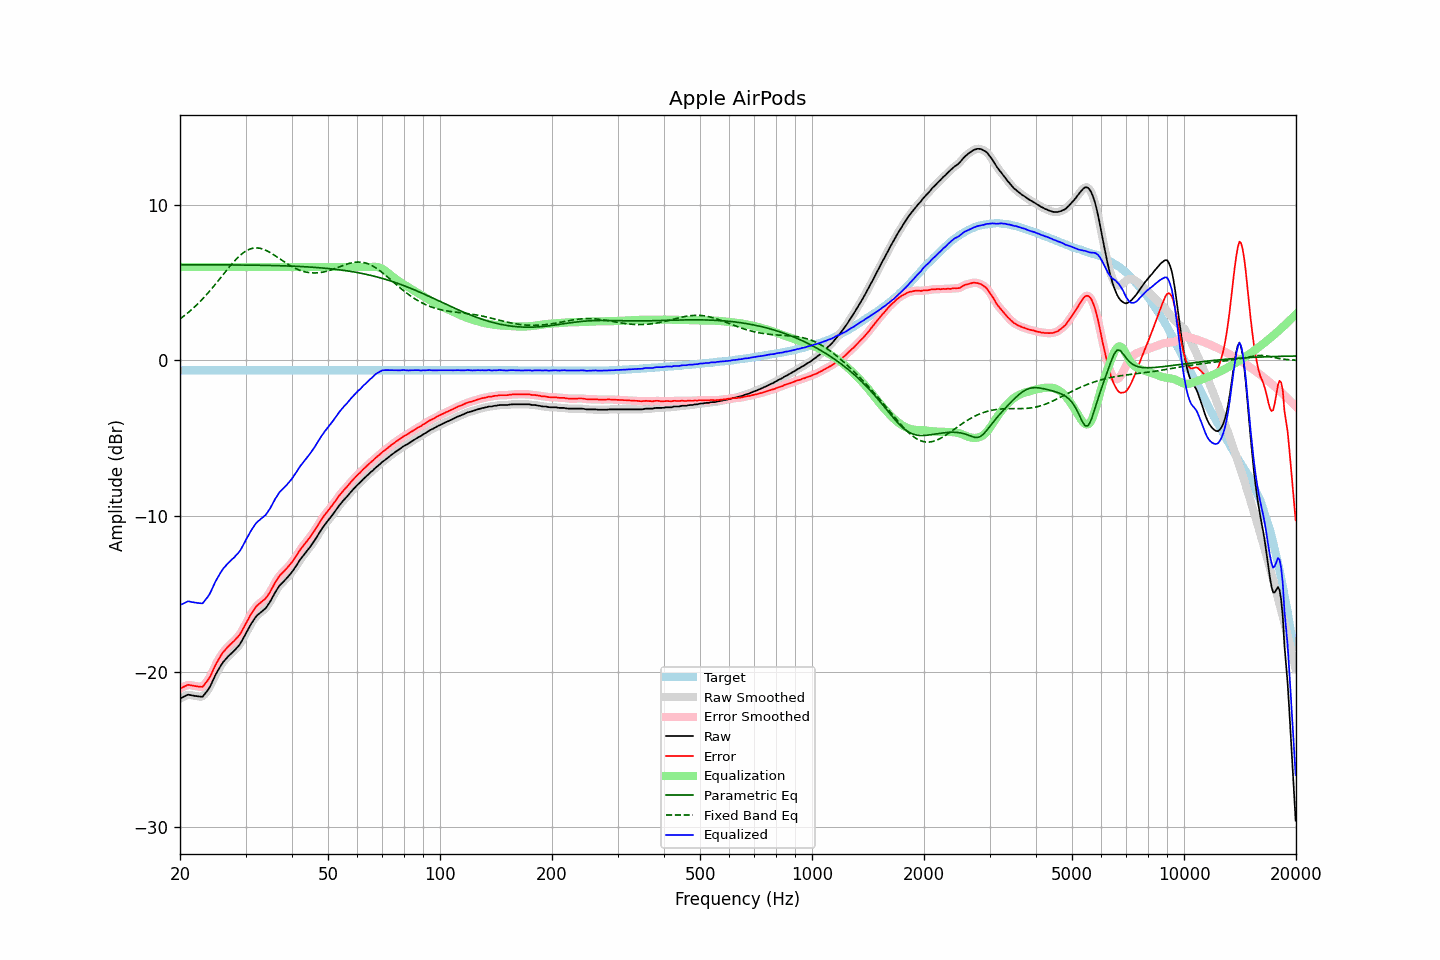

The data file committed next to this chart (first rows):
frequency, raw, error, smoothed, error_smoothed, equalization, parametric_eq, fixed_band_eq, equalized_raw, equalized_smoothed, target
20.00, -21.73, -21.10, -21.74, -21.11, 6.00, 6.15, 2.67, -15.73, -15.74, -0.63
20.20, -21.68, -21.05, -21.68, -21.04, 6.00, 6.15, 2.74, -15.68, -15.68, -0.63
20.40, -21.63, -21.00, -21.62, -20.99, 6.00, 6.15, 2.82, -15.63, -15.62, -0.63
20.61, -21.58, -20.95, -21.58, -20.94, 6.00, 6.15, 2.90, -15.58, -15.58, -0.63
20.81, -21.53, -20.90, -21.53, -20.89, 6.00, 6.15, 2.98, -15.53, -15.53, -0.63
21.02, -21.48, -20.85, -21.50, -20.87, 6.00, 6.15, 3.07, -15.48, -15.50, -0.63
21.23, -21.50, -20.87, -21.50, -20.86, 6.00, 6.15, 3.15, -15.50, -15.50, -0.63
21.44, -21.52, -20.89, -21.52, -20.88, 6.00, 6.15, 3.24, -15.52, -15.52, -0.63
21.66, -21.54, -20.91, -21.54, -20.91, 6.00, 6.14, 3.33, -15.54, -15.54, -0.63
21.87, -21.56, -20.93, -21.56, -20.93, 6.00, 6.14, 3.43, -15.56, -15.56, -0.63
22.09, -21.57, -20.94, -21.58, -20.94, 6.00, 6.14, 3.53, -15.57, -15.58, -0.63
22.31, -21.59, -20.96, -21.59, -20.96, 6.00, 6.14, 3.63, -15.59, -15.59, -0.63
22.54, -21.60, -20.97, -21.62, -20.98, 6.00, 6.14, 3.73, -15.60, -15.62, -0.63
22.76, -21.61, -20.98, -21.62, -20.99, 6.00, 6.14, 3.84, -15.61, -15.62, -0.63
22.99, -21.62, -20.99, -21.58, -20.95, 6.00, 6.14, 3.94, -15.62, -15.58, -0.63
23.22, -21.49, -20.86, -21.50, -20.87, 6.00, 6.14, 4.05, -15.49, -15.50, -0.63
23.45, -21.36, -20.73, -21.38, -20.75, 6.00, 6.14, 4.17, -15.36, -15.38, -0.63
23.69, -21.23, -20.60, -21.23, -20.60, 6.00, 6.14, 4.28, -15.23, -15.23, -0.63
23.92, -21.09, -20.46, -21.08, -20.44, 6.00, 6.14, 4.40, -15.09, -15.08, -0.63
24.16, -20.90, -20.27, -20.90, -20.26, 6.00, 6.14, 4.52, -14.90, -14.90, -0.63
24.40, -20.68, -20.04, -20.68, -20.05, 6.00, 6.14, 4.64, -14.68, -14.68, -0.63
24.65, -20.46, -19.83, -20.46, -19.82, 6.00, 6.14, 4.77, -14.46, -14.46, -0.63
24.89, -20.23, -19.59, -20.24, -19.61, 6.00, 6.14, 4.89, -14.23, -14.24, -0.63
25.14, -20.04, -19.41, -20.04, -19.41, 6.00, 6.14, 5.02, -14.04, -14.04, -0.63
25.39, -19.86, -19.22, -19.85, -19.22, 6.00, 6.14, 5.15, -13.86, -13.85, -0.63
25.65, -19.68, -19.05, -19.68, -19.05, 6.00, 6.14, 5.28, -13.68, -13.68, -0.63
25.91, -19.52, -18.88, -19.52, -18.89, 6.00, 6.14, 5.40, -13.52, -13.52, -0.63
26.16, -19.37, -18.74, -19.38, -18.74, 6.00, 6.14, 5.53, -13.37, -13.38, -0.63
26.43, -19.25, -18.62, -19.25, -18.61, 6.00, 6.14, 5.66, -13.25, -13.25, -0.63
26.69, -19.13, -18.50, -19.13, -18.50, 6.00, 6.14, 5.79, -13.13, -13.13, -0.63
26.96, -19.02, -18.39, -19.03, -18.39, 6.00, 6.14, 5.92, -13.02, -13.03, -0.63
27.23, -18.92, -18.29, -18.92, -18.29, 6.00, 6.14, 6.04, -12.92, -12.92, -0.63
27.50, -18.82, -18.19, -18.83, -18.19, 6.00, 6.14, 6.17, -12.82, -12.83, -0.63
27.77, -18.73, -18.10, -18.73, -18.09, 6.00, 6.13, 6.28, -12.73, -12.73, -0.63
28.05, -18.63, -18.00, -18.63, -17.99, 6.00, 6.13, 6.40, -12.63, -12.63, -0.63
28.33, -18.51, -17.88, -18.52, -17.89, 6.00, 6.13, 6.51, -12.51, -12.52, -0.63
28.62, -18.40, -17.77, -18.41, -17.77, 6.00, 6.13, 6.61, -12.40, -12.41, -0.63
28.90, -18.28, -17.65, -18.27, -17.64, 6.00, 6.13, 6.71, -12.28, -12.27, -0.63
29.19, -18.12, -17.49, -18.12, -17.48, 6.00, 6.13, 6.80, -12.12, -12.12, -0.63
29.48, -17.93, -17.30, -17.94, -17.30, 6.00, 6.13, 6.89, -11.93, -11.94, -0.63
29.78, -17.74, -17.11, -17.75, -17.11, 6.00, 6.13, 6.96, -11.74, -11.75, -0.63
30.08, -17.56, -16.92, -17.55, -16.92, 6.00, 6.13, 7.03, -11.56, -11.55, -0.63
30.38, -17.37, -16.73, -17.36, -16.72, 6.00, 6.13, 7.09, -11.37, -11.36, -0.63
30.68, -17.16, -16.53, -17.17, -16.53, 6.00, 6.12, 7.13, -11.16, -11.17, -0.63
30.99, -16.97, -16.34, -16.98, -16.35, 6.00, 6.12, 7.17, -10.97, -10.98, -0.63
31.30, -16.81, -16.18, -16.81, -16.17, 6.00, 6.12, 7.20, -10.81, -10.81, -0.63
31.61, -16.65, -16.02, -16.65, -16.02, 6.00, 6.12, 7.22, -10.65, -10.65, -0.63
31.93, -16.50, -15.87, -16.51, -15.88, 6.00, 6.12, 7.23, -10.50, -10.51, -0.63
32.24, -16.39, -15.76, -16.40, -15.76, 6.00, 6.12, 7.23, -10.39, -10.40, -0.63
32.57, -16.30, -15.67, -16.30, -15.66, 6.00, 6.12, 7.22, -10.30, -10.30, -0.63
32.89, -16.21, -15.58, -16.21, -15.57, 6.00, 6.11, 7.20, -10.21, -10.21, -0.63
33.22, -16.12, -15.49, -16.13, -15.49, 6.00, 6.11, 7.17, -10.12, -10.13, -0.63
33.55, -16.04, -15.41, -16.05, -15.41, 6.00, 6.11, 7.14, -10.04, -10.05, -0.63
33.89, -15.96, -15.33, -15.95, -15.31, 6.00, 6.11, 7.09, -9.96, -9.95, -0.63
34.23, -15.83, -15.20, -15.83, -15.19, 6.00, 6.11, 7.05, -9.83, -9.83, -0.63
34.57, -15.67, -15.04, -15.68, -15.05, 6.00, 6.10, 6.99, -9.67, -9.68, -0.63
34.92, -15.52, -14.89, -15.52, -14.88, 6.00, 6.10, 6.94, -9.52, -9.52, -0.63
35.27, -15.33, -14.70, -15.33, -14.70, 6.00, 6.10, 6.87, -9.33, -9.33, -0.63
35.62, -15.14, -14.51, -15.14, -14.51, 6.00, 6.10, 6.81, -9.14, -9.14, -0.63
35.97, -14.94, -14.31, -14.95, -14.32, 6.00, 6.09, 6.74, -8.94, -8.95, -0.63
... 635 more rows
